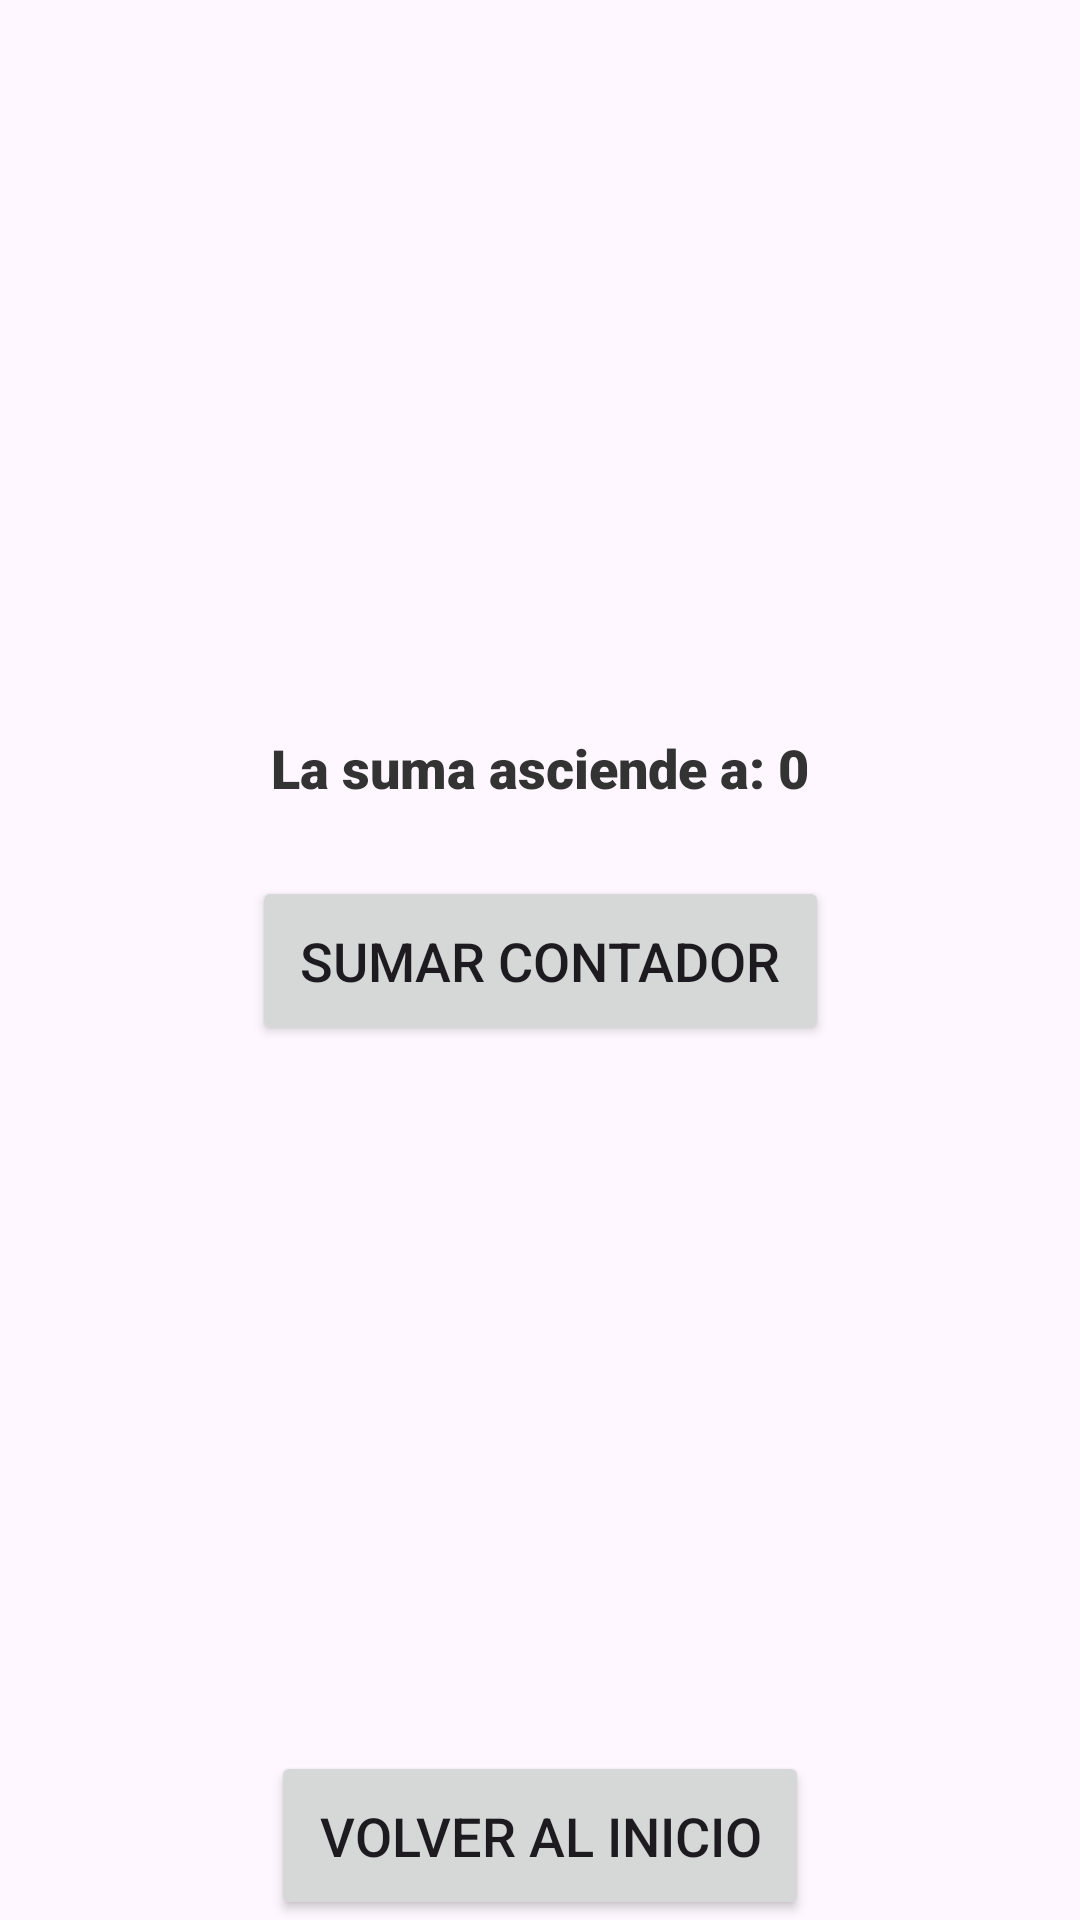

This screen was rendered from an Android layout file. Write that file and the resources it references.
<!-- AndroidManifest.xml: application theme Theme.DDI15830A1 -->
<!-- res/layout/activity_a3.xml -->
<?xml version="1.0" encoding="utf-8"?>
<androidx.constraintlayout.widget.ConstraintLayout xmlns:android="http://schemas.android.com/apk/res/android"
    xmlns:app="http://schemas.android.com/apk/res-auto"
    xmlns:tools="http://schemas.android.com/tools"
    android:id="@+id/main"
    android:layout_width="match_parent"
    android:layout_height="match_parent"
    tools:context=".a3">

    <TextView
        android:id="@+id/textView"
        android:layout_width="wrap_content"
        android:layout_height="wrap_content"
        android:text="La suma asciende a: 0"
        android:textSize="18sp"
        android:textColor="#333333"
        android:fontFamily="sans-serif-black"
        android:layout_marginBottom="24dp"
        app:layout_constraintBottom_toTopOf="@+id/centerButton"
        app:layout_constraintEnd_toEndOf="parent"
        app:layout_constraintStart_toStartOf="parent" />

    <Button
        android:id="@+id/centerButton"
        android:layout_width="wrap_content"
        android:layout_height="wrap_content"
        android:text="Sumar contador"
        android:padding="16dp"
        android:textSize="18sp"
        android:onClick="sumar"
        app:layout_constraintBottom_toBottomOf="parent"
        app:layout_constraintEnd_toEndOf="parent"
        app:layout_constraintStart_toStartOf="parent"
        app:layout_constraintTop_toTopOf="parent" />

    <Button
        android:id="@+id/menu"
        android:layout_width="wrap_content"
        android:layout_height="wrap_content"
        android:text="Volver al inicio"
        android:onClick="inicio"
        android:padding="16dp"
        android:textSize="18sp"
        app:layout_constraintBottom_toBottomOf="parent"
        app:layout_constraintEnd_toEndOf="parent"
        app:layout_constraintStart_toStartOf="parent"/>

</androidx.constraintlayout.widget.ConstraintLayout>
<!-- resources referenced by this layout -->
<resources>
  <style name="Theme.DDI15830A1" parent="Base.Theme.DDI15830A1" />
  <style name="Base.Theme.DDI15830A1" parent="Theme.Material3.DayNight.NoActionBar">
          
          
      </style>
</resources>
